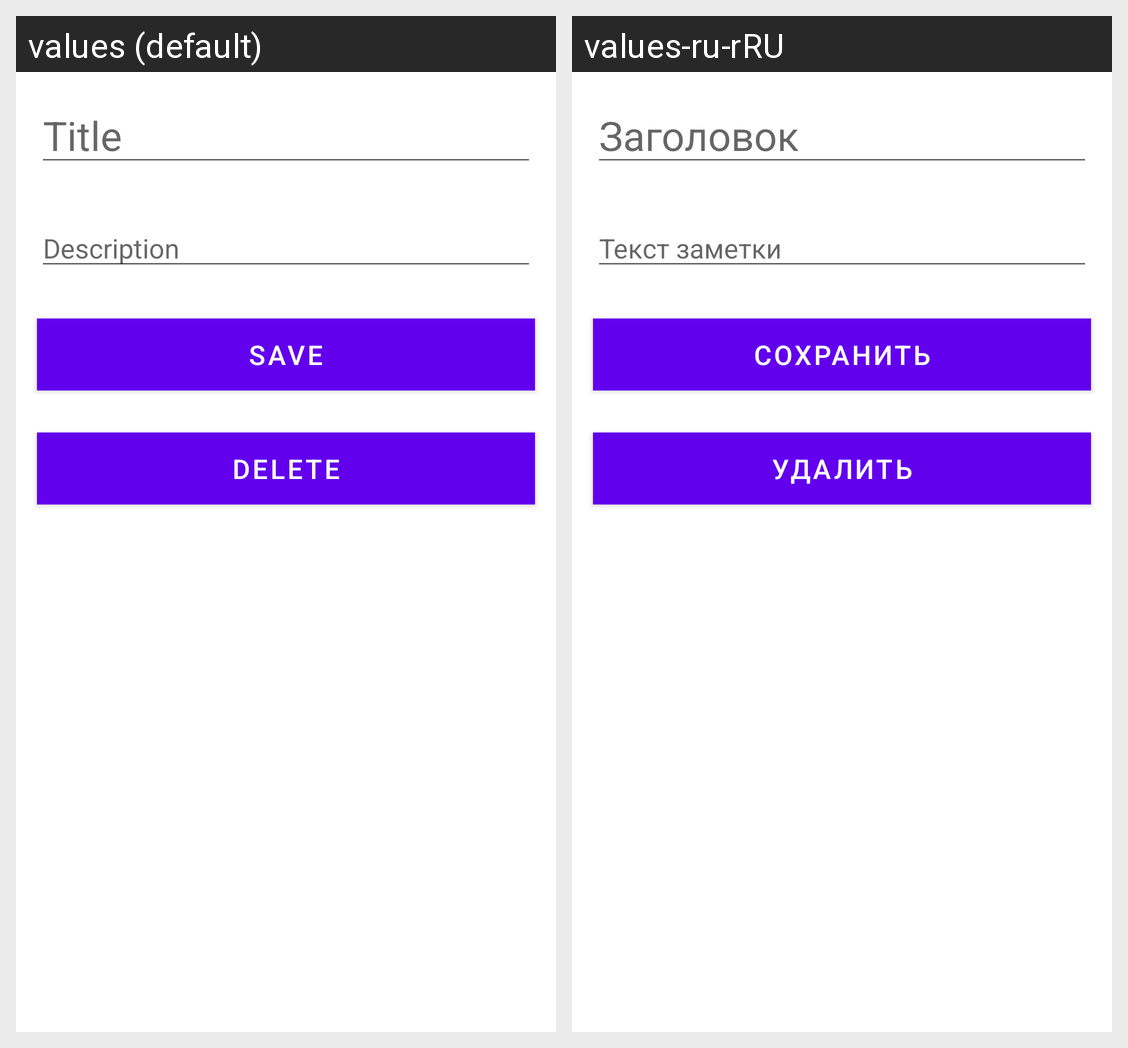

The Android screen above is rendered under two locales of the same app. Produce the string resources it draws, with the default and per-locale values.
Android screen res/layout/fragment_note_edit.xml rendered under 2 locales, left to right: values (default), values-ru-rRU. Device: Nexus 5 (rendered at 1080×1920; each locale shown at half size, 540×960, under a caption strip naming it); theme Theme.Note.
Strings drawn on this screen, with the default value and each locale's value (text and hints the layout hard-codes, and strings that could not be matched under every locale, appear in the picture but are not listed):

title_edit_text
  values: Title
  values-ru-rRU: Заголовок

description_edit_text
  values: Description
  values-ru-rRU: Текст заметки

save_button_text
  values: Save
  values-ru-rRU: Сохранить

delete_button_text
  values: Delete
  values-ru-rRU: Удалить
